Labelled photos from "finalCAIProject", an image-classification folder in jacobgale21/finalCAIProject. The possible labels are: backpack, book, calculator, chair, clock, desk, keychain, laptop, paper, pen, phone, water bottle.

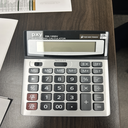
Label: calculator

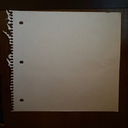
Label: paper

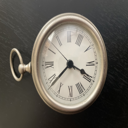
Label: clock

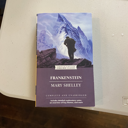
Label: book

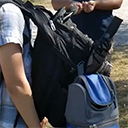
Label: backpack

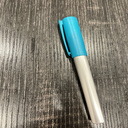
Label: pen
